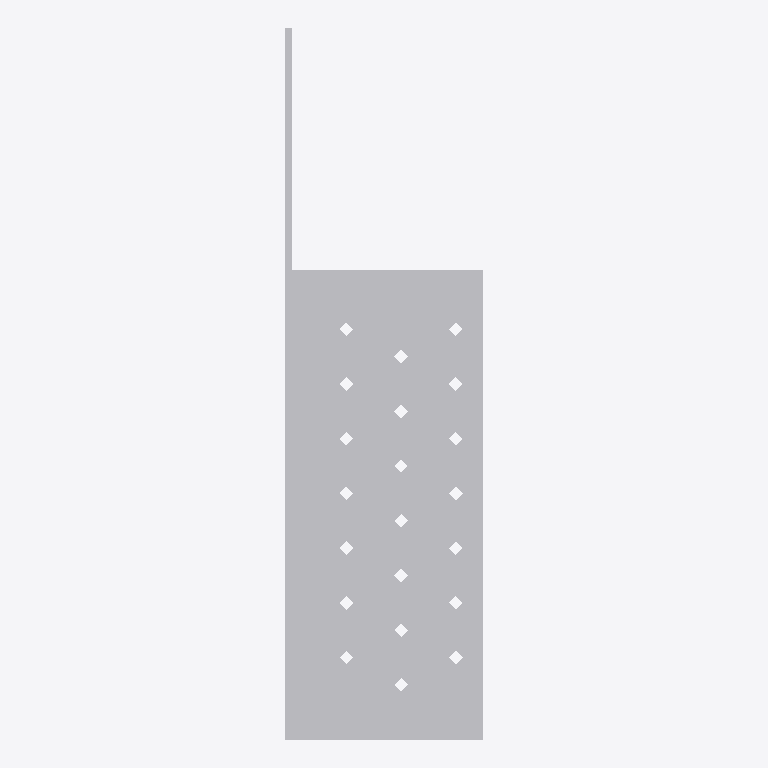
Plan cut of the same IFC building model at storey 'Level 1' (level 0.00 m, cut at 1.40 m), seen from above with north up, elements coloured by IFC class: 1 other element (light grey). No cut surface shows.
Extent 0.072 m × 0.260 m × 0.163 m (x, y, z). Storeys (1): Level 1 at 0.00 m. Elements (1): 1 IfcBuildingElementProxy.

HEADER;
FILE_DESCRIPTION(('ViewDefinition [CoordinationView]'),'2;1');
FILE_NAME('','2025-05-08T12:43:27',(''),(''),'The EXPRESS Data Manager Version 5.02.0100.07 : ','20140606_1530(x64) - Exporter 2015.0.2014.0606 -','');
FILE_SCHEMA(('IFC2X3'));
ENDSEC;
DATA;
#94=IFCPROJECT('2yLul87gL9fOfpfh9sWEiD',#41,'',$,$,'D:\\ES-25042542 EU BIM drawings for various UK product\\3D Contents\\Normal hole\\RFA 3D\\SFM-BL.ifc','',(#83,#91),#78);
#4744=IFCSITE('2yLul87gL9fOfpfh9sWEiF',#41,'Default',$,'',#4743,$,$,.ELEMENT.,(42,24,53,508911),(-71,-15,-29,-58837),0.0,$,$);
#104=IFCBUILDING('2yLul87gL9fOfpfh9sWEiC',#41,'',$,$,#32,$,'',.ELEMENT.,$,$,#100);
#113=IFCBUILDINGSTOREY('2yLul87gL9fOfpfhA9Vn58',#41,'Level 1',$,$,#111,$,'Level 1',.ELEMENT.,0.0);
#4636=IFCBUILDINGELEMENTPROXY('0pOV3mqGP9VR3Bmh2m9v7x',#41,'SFM-BL:SFM-BL:76676',$,'SFM-BL',#4634,#4629,'76676',.ELEMENT.);
ENDSEC;
